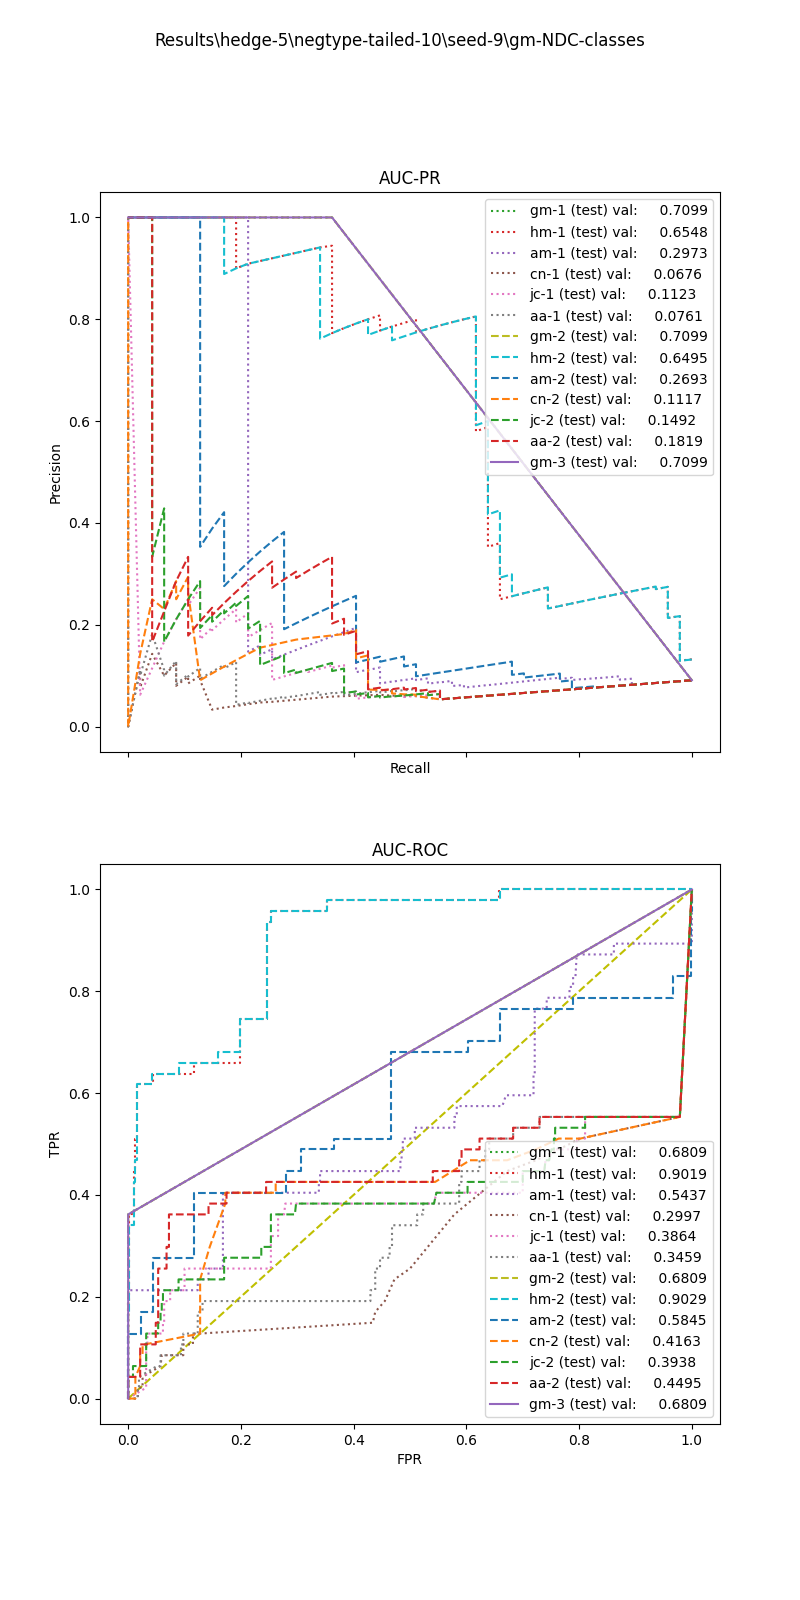

The file beside this chart, header and first rows:
, input_dim1, pred_dim1, input_dim2, pred_dim2, input_dim3, pred_dim3, label
0, 2.791, 0.0, 1.737, 0.0, 6.0, 1.0, 1.0
1, 0.0, 0.0, 0.0, 0.0, 0.0, 0.0, 1.0
2, 0.0, 0.0, 0.0, 0.0, 0.0, 0.0, 1.0
3, 0.0, 0.0, 0.0, 0.0, 0.0, 0.0, 1.0
4, 0.0, 0.0, 0.0, 0.0, 0.0, 0.0, 1.0
5, 0.0, 0.0, 0.0, 0.0, 0.0, 0.0, 1.0
6, 1.644, 0.0, 1.637, 0.0, 15.0, 1.0, 1.0
7, 0.0, 0.0, 0.0, 0.0, 0.0, 0.0, 1.0
8, 0.7092, 0.0, 0.0, 0.0, 0.0, 0.0, 1.0
9, 0.0, 0.0, 0.0, 0.0, 0.0, 0.0, 1.0
10, 0.0, 0.0, 0.0, 0.0, 0.0, 0.0, 1.0
11, 3.652, 0.0, 1.21, 0.0, 2.862, 1.0, 1.0
12, 0.0, 0.0, 0.0, 0.0, 0.0, 0.0, 1.0
13, 12.22, 0.0, 0.7965, 0.0, 2432, 1.0, 1.0
14, 11.41, 0.0, 0.9353, 0.0, 24.0, 1.0, 1.0
15, 8.845, 0.0, 0.9294, 0.0, 35.0, 1.0, 1.0
16, 0.0, 0.0, 0.0, 0.0, 0.0, 0.0, 1.0
17, 1.286, 0.0, 1.201, 0.0, 246.2, 1.0, 1.0
18, 2.145, 0.0, 1.626, 0.0, 3.76, 1.0, 1.0
19, 1.646, 0.0, 0.0, 0.0, 0.0, 0.0, 1.0
20, 0.0, 0.0, 0.0, 0.0, 0.0, 0.0, 1.0
21, 0.0, 0.0, 0.0, 0.0, 0.0, 0.0, 1.0
22, 0.0, 0.0, 0.0, 0.0, 0.0, 0.0, 1.0
23, 2.098, 0.0, 1.61, 0.0, 61.0, 1.0, 1.0
24, 1.443, 0.0, 0.0, 0.0, 0.0, 0.0, 1.0
25, 0.9102, 0.0, 0.0, 0.0, 0.0, 0.0, 1.0
26, 0.0, 0.0, 0.0, 0.0, 0.0, 0.0, 1.0
27, 0.0, 0.0, 0.0, 0.0, 0.0, 0.0, 1.0
28, 2.791, 0.0, 1.737, 0.0, 6.0, 1.0, 1.0
29, 1.146, 0.0, 2.885, 0.0, 0.0, 0.0, 1.0
30, 0.0, 0.0, 0.0, 0.0, 0.0, 0.0, 1.0
31, 0.0, 0.0, 0.0, 0.0, 0.0, 0.0, 1.0
32, 2.034, 0.0, 1.61, 0.0, 61.0, 1.0, 1.0
33, 0.0, 0.0, 0.0, 0.0, 0.0, 0.0, 1.0
34, 2.539, 0.0, 1.924, 0.0, 54.0, 1.0, 1.0
35, 11.01, 0.0, 0.9028, 0.0, 11.0, 1.0, 1.0
36, 7.51, 0.0, 1.134, 0.0, 17.0, 1.0, 1.0
37, 0.0, 0.0, 0.0, 0.0, 0.0, 0.0, 1.0
38, 5.111, 0.0, 0.0, 0.0, 0.0, 0.0, 1.0
39, 3.516, 0.0, 1.259, 0.0, 0.0, 0.0, 1.0
40, 1.781, 0.0, 0.0, 0.0, 0.0, 0.0, 1.0
41, 3.134, 0.0, 1.294, 0.0, 1.0, 1.0, 1.0
42, 0.0, 0.0, 0.0, 0.0, 0.0, 0.0, 1.0
43, 1.608, 0.0, 0.0, 0.0, 0.0, 0.0, 1.0
44, 0.0, 0.0, 0.0, 0.0, 0.0, 0.0, 1.0
45, 2.264, 0.0, 1.372, 0.0, 1.762, 1.0, 1.0
46, 3.638, 0.0, 1.384, 0.0, 3.0, 1.0, 1.0
47, 0.5904, 0.0, 0.0, 0.0, 0.0, 0.0, 0.0
48, 0.0, 0.0, 0.0, 0.0, 0.0, 0.0, 0.0
49, 0.2519, 0.0, 0.0, 0.0, 0.0, 0.0, 0.0
50, 0.8062, 0.0, 0.0, 0.0, 0.0, 0.0, 0.0
51, 3.273, 0.0, 1.119, 0.0, 0.0, 0.0, 0.0
52, 0.4724, 0.0, 0.0, 0.0, 0.0, 0.0, 0.0
53, 13.07, 0.0, 0.8521, 0.0, 0.0, 0.0, 0.0
54, 0.5904, 0.0, 0.0, 0.0, 0.0, 0.0, 0.0
55, 1.085, 0.0, 0.0, 0.0, 0.0, 0.0, 0.0
56, 3.273, 0.0, 0.0, 0.0, 0.0, 0.0, 0.0
57, 3.274, 0.0, 0.0, 0.0, 0.0, 0.0, 0.0
58, 0.2675, 0.0, 0.0, 0.0, 0.0, 0.0, 0.0
59, 0.3338, 0.0, 0.0, 0.0, 0.0, 0.0, 0.0
... 457 more rows
